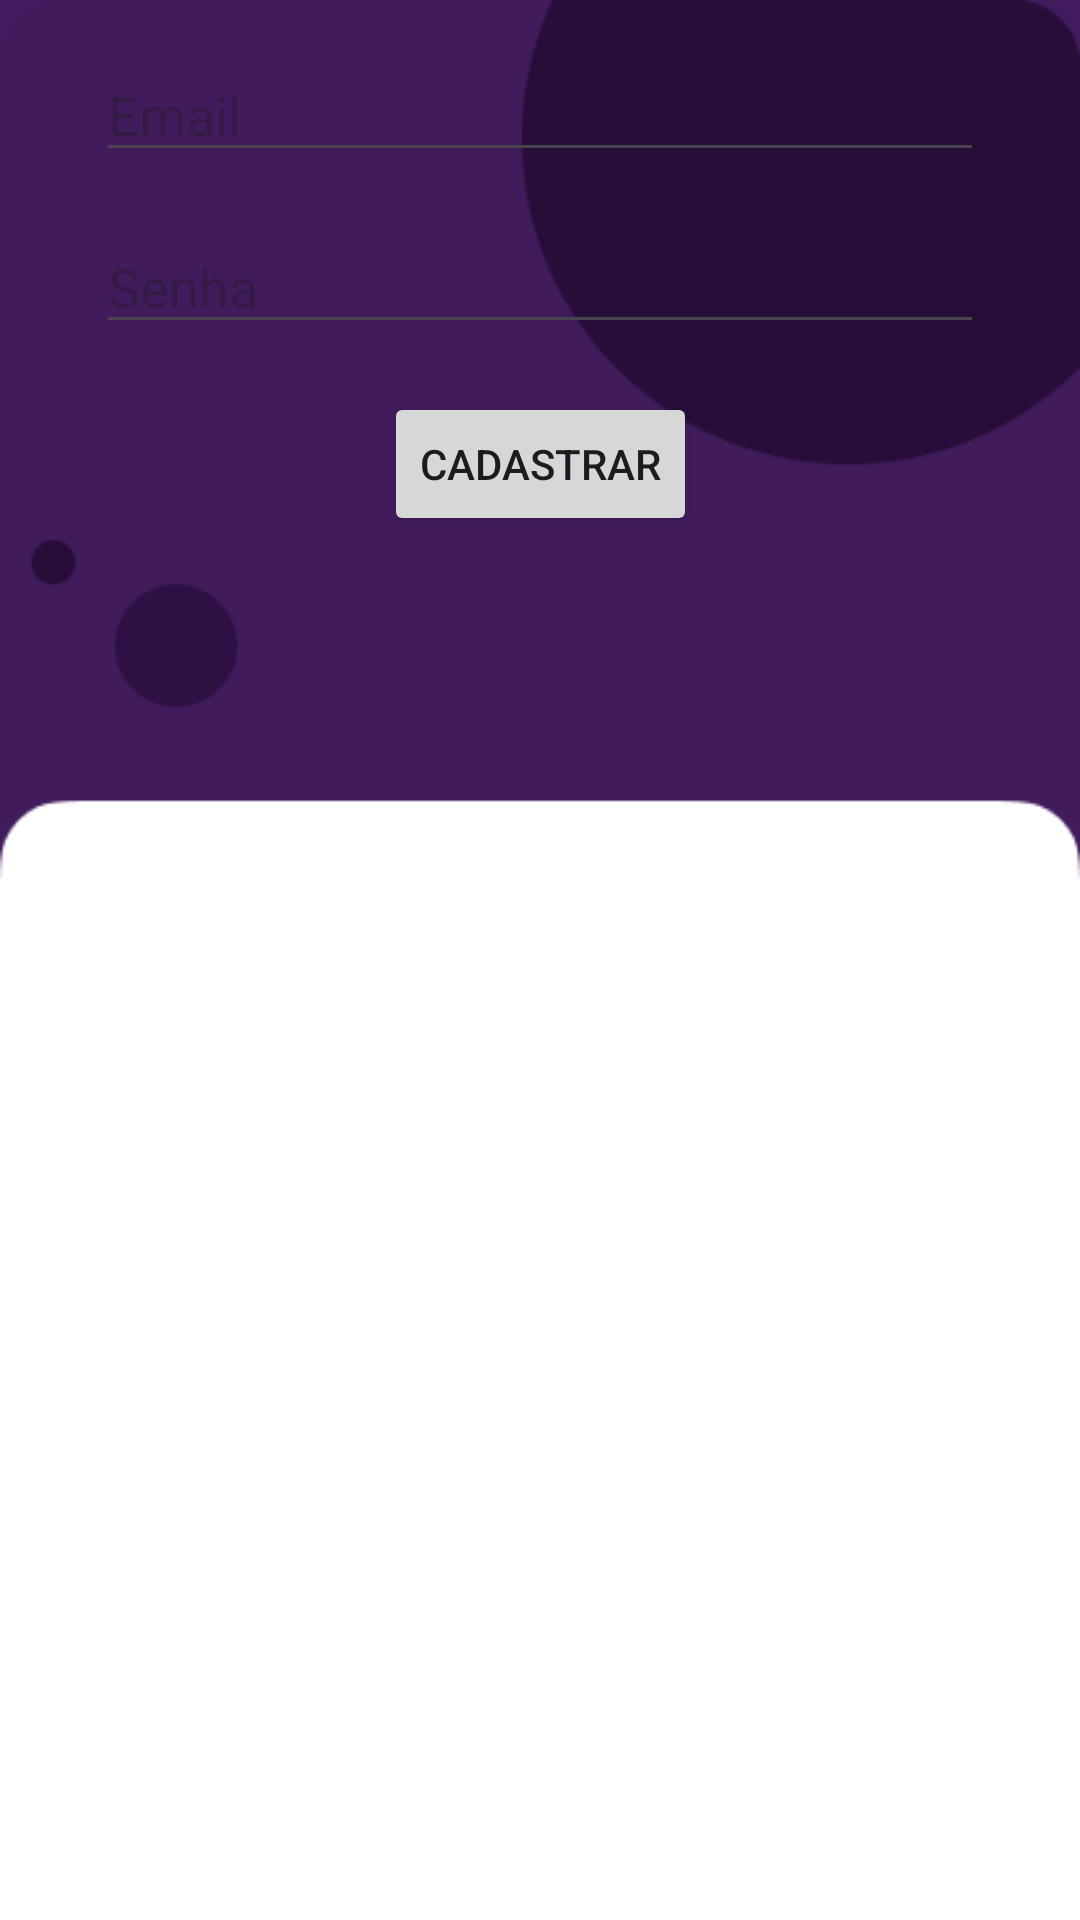

Android layout source for this screen:
<!-- AndroidManifest.xml: application theme Theme.ProspApp -->
<!-- res/layout/activity_cadastro.xml -->
<?xml version="1.0" encoding="utf-8"?>
<androidx.core.widget.NestedScrollView xmlns:android="http://schemas.android.com/apk/res/android"
    xmlns:app="http://schemas.android.com/apk/res-auto"
    xmlns:tools="http://schemas.android.com/tools"
    android:layout_width="match_parent"
    android:layout_height="match_parent"
    android:background="#411C5E"
    tools:context=".CadastroActivity">

    <androidx.constraintlayout.widget.ConstraintLayout
        android:layout_width="match_parent"
        android:layout_height="wrap_content">

        
        <ImageView
            android:id="@+id/backgroundCadastroImageView"
            android:layout_width="match_parent"
            android:layout_height="match_parent"
            android:scaleType="centerCrop"
            android:src="@mipmap/background_cadastro"
            android:adjustViewBounds="true"

            app:layout_constraintBottom_toBottomOf="parent"
            app:layout_constraintEnd_toEndOf="parent"
            app:layout_constraintStart_toStartOf="parent"
            app:layout_constraintTop_toTopOf="parent" />

        

        
        <EditText
            android:id="@+id/emailEditText"
            android:layout_width="0dp"
            android:layout_height="wrap_content"
            android:layout_marginStart="32dp"
            android:layout_marginTop="16dp"
            android:layout_marginEnd="32dp"
            android:hint="Email"
            android:inputType="textEmailAddress"
            app:layout_constraintEnd_toEndOf="parent"
            app:layout_constraintStart_toStartOf="parent"
            app:layout_constraintTop_toTopOf="parent" />

        <EditText
            android:id="@+id/passwordEditText"
            android:layout_width="0dp"
            android:layout_height="wrap_content"
            android:layout_marginStart="32dp"
            android:layout_marginTop="16dp"
            android:layout_marginEnd="32dp"
            android:hint="Senha"
            android:inputType="textPassword"
            app:layout_constraintEnd_toEndOf="parent"
            app:layout_constraintStart_toStartOf="parent"
            app:layout_constraintTop_toBottomOf="@id/emailEditText" />

        <Button
            android:id="@+id/cadastroButton"
            android:layout_width="wrap_content"
            android:layout_height="wrap_content"
            android:layout_marginTop="16dp"
            android:text="Cadastrar"
            app:layout_constraintEnd_toEndOf="parent"
            app:layout_constraintStart_toStartOf="parent"
            app:layout_constraintTop_toBottomOf="@id/passwordEditText" />

    </androidx.constraintlayout.widget.ConstraintLayout>
</androidx.core.widget.NestedScrollView>
<!-- resources referenced by this layout -->
<resources>
  <!-- mipmap background_cadastro: png bitmap (mipmap-hdpi, 8861 bytes) -->
  <style name="Theme.ProspApp" parent="Base.Theme.ProspApp" />
  <style name="Base.Theme.ProspApp" parent="Theme.Material3.DayNight.NoActionBar">
          
          
      </style>
</resources>
